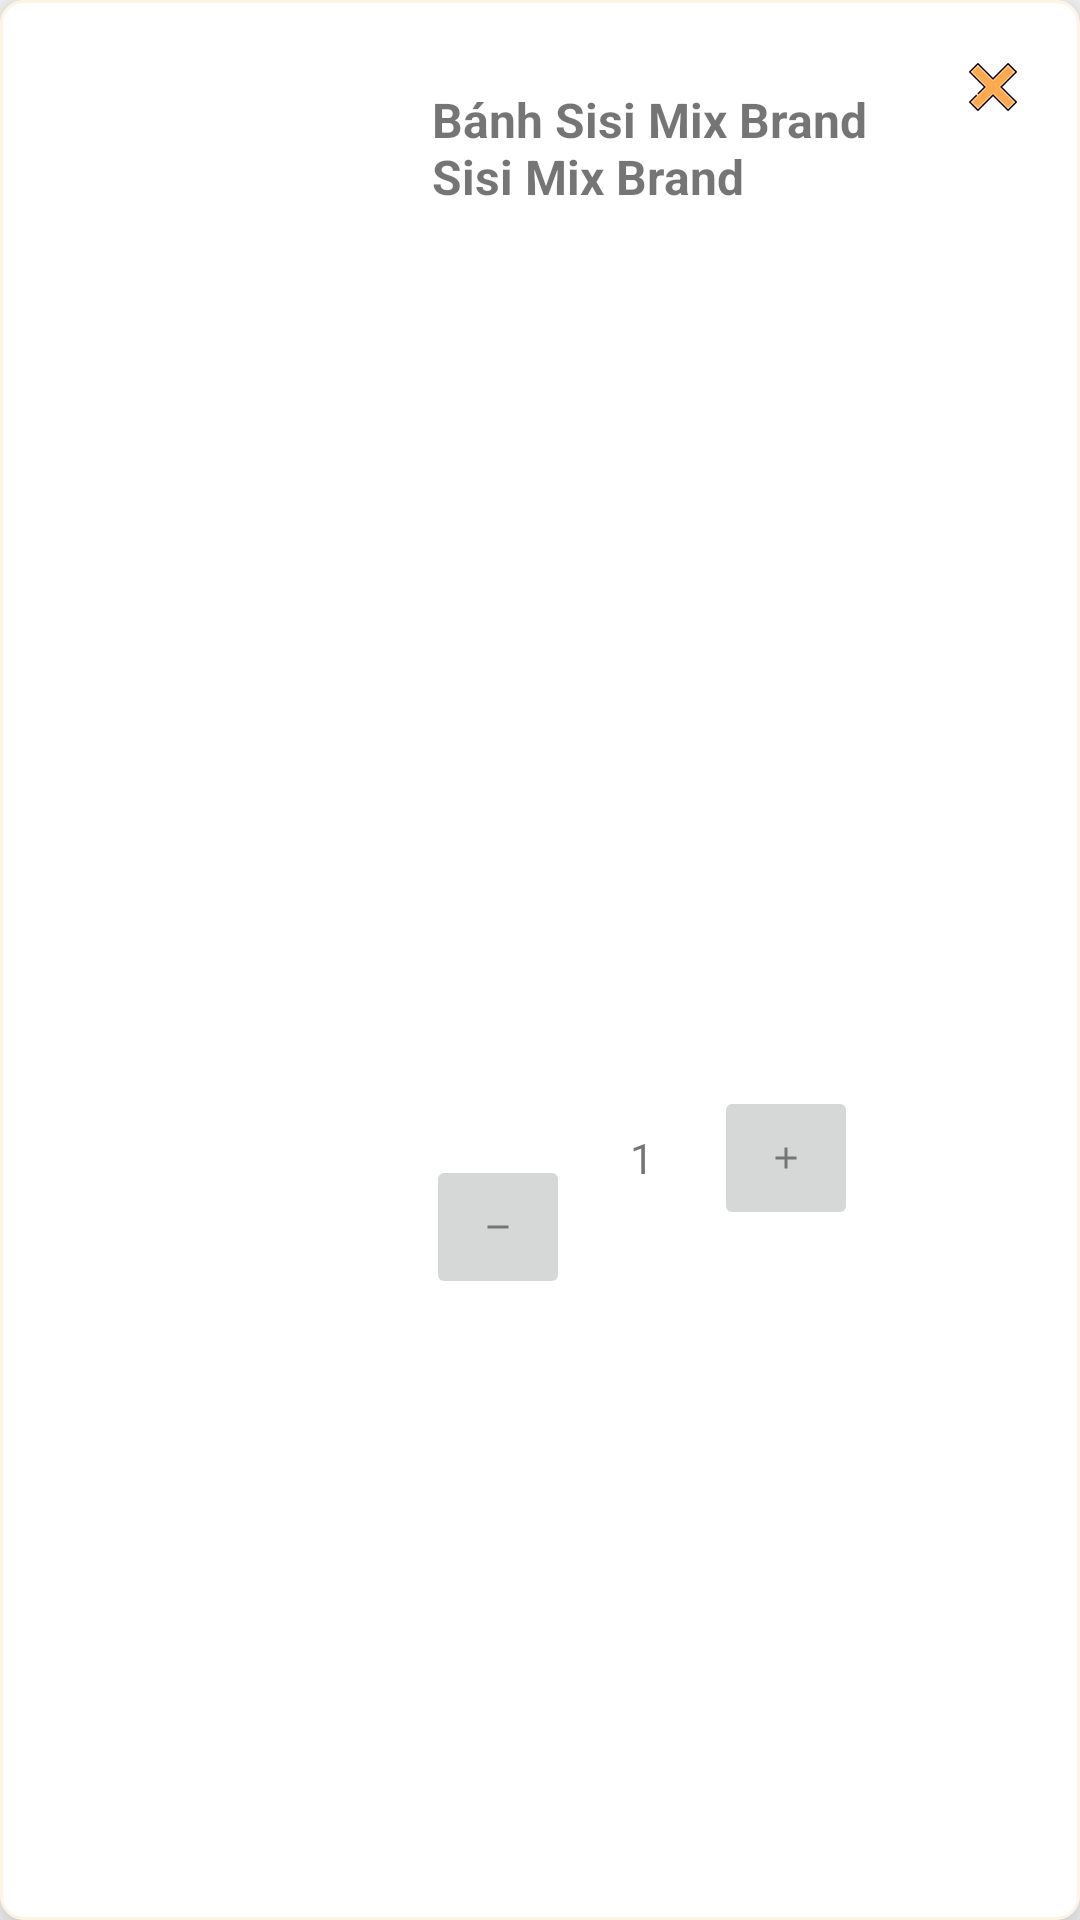

Android layout source for this screen:
<!-- AndroidManifest.xml: application theme Theme.AsiaSquareShoppingDemo -->
<!-- res/layout/gird_view_cart_item.xml -->
<?xml version="1.0" encoding="utf-8"?>
<com.google.android.material.card.MaterialCardView
    xmlns:android="http://schemas.android.com/apk/res/android"
    xmlns:app="http://schemas.android.com/apk/res-auto"
    xmlns:tools="http://schemas.android.com/tools"
    android:layout_width="match_parent"
    android:layout_height="wrap_content"
    app:cardCornerRadius="8dp"
    app:cardElevation="12dp"
    android:layout_margin="8dp"
    app:strokeColor="@color/prime_50"
    app:strokeWidth="1dp"
    app:rippleColor="@color/prime_200">

    <androidx.constraintlayout.widget.ConstraintLayout
        android:layout_width="match_parent"
        android:layout_height="match_parent"
        android:layout_margin="4dp">

        <TextView
            android:id="@+id/tvName"
            android:layout_width="0dp"
            android:layout_height="wrap_content"
            android:layout_marginStart="10dp"
            android:layout_marginTop="25dp"
            android:minWidth="100dp"
            android:paddingEnd="4dp"
            android:text="Bánh Sisi Mix Brand Sisi Mix Brand"
            android:textSize="16sp"
            android:textStyle="bold"
            app:layout_constraintEnd_toStartOf="@+id/button_xoa_gio_hang"
            app:layout_constraintHorizontal_bias="0.0"
            app:layout_constraintStart_toEndOf="@id/ivPicture"
            app:layout_constraintTop_toTopOf="parent" />

        <ImageView
            android:id="@+id/ivPicture"
            android:layout_width="120dp"
            android:layout_height="120dp"
            android:layout_marginStart="10dp"
            app:layout_constraintBottom_toBottomOf="parent"
            app:layout_constraintStart_toStartOf="parent"
            app:layout_constraintTop_toTopOf="parent"
            />

        <TextView
            android:id="@+id/tvWeight"
            android:layout_width="wrap_content"
            android:layout_marginTop="5dp"
            android:layout_marginStart="10dp"
            android:layout_height="0dp"
            tools:text="Khối Lượng: 220g"
            app:layout_constraintStart_toEndOf="@id/ivPicture"
            app:layout_constraintTop_toBottomOf="@id/tvName" />

        <TextView
            android:id="@+id/tvPrice"
            android:layout_width="wrap_content"
            android:layout_height="wrap_content"
            android:textColor="#fa3223"
            tools:text="50.000"
            android:layout_marginTop="5dp"
            android:layout_marginStart="10dp"
            app:layout_constraintStart_toEndOf="@id/ivPicture"
            app:layout_constraintTop_toBottomOf="@id/tvWeight" />

        <ImageButton
            android:id="@+id/button_giam"
            android:layout_width="48dp"
            android:layout_height="48dp"
            android:layout_marginStart="8dp"
            android:layout_marginTop="8dp"
            android:layout_marginBottom="8dp"
            android:textSize="10sp"
            app:layout_constraintBottom_toBottomOf="parent"
            app:layout_constraintStart_toEndOf="@id/ivPicture"
            app:layout_constraintTop_toBottomOf="@+id/tvPrice"
            app:layout_constraintVertical_bias="0.571"
            android:src="@drawable/minus"/>

        <TextView
            android:id="@+id/tv_item_amount"
            android:layout_width="48dp"
            android:layout_height="48dp"
            android:layout_marginTop="8dp"
            android:layout_marginBottom="8dp"
            android:gravity="center"
            android:text="1"
            app:layout_constraintBottom_toBottomOf="parent"
            app:layout_constraintStart_toEndOf="@+id/button_giam"
            app:layout_constraintTop_toBottomOf="@+id/tvPrice"
            app:layout_goneMarginLeft = "48dp"
            app:layout_constraintVertical_bias="0.52" />

        <ImageButton
            android:id="@+id/button_tang"
            android:layout_width="48dp"
            android:layout_height="48dp"
            android:layout_marginTop="8dp"
            android:layout_marginBottom="8dp"
            android:textSize="10sp"
            app:layout_constraintBottom_toBottomOf="parent"
            app:layout_constraintStart_toEndOf="@+id/tv_item_amount"
            app:layout_constraintTop_toBottomOf="@+id/tvPrice"
            app:layout_constraintVertical_bias="0.52"
            android:src="@drawable/add"/>

        <ImageButton
            android:id="@+id/button_xoa_gio_hang"
            android:layout_width="50dp"
            android:layout_height="50dp"
            android:background="@android:color/transparent"
            android:textSize="17sp"
            app:layout_constraintEnd_toEndOf="parent"
            app:layout_constraintTop_toTopOf="parent"
            android:src="@drawable/cancel_64" />



        
        <TextView
            android:id="@+id/tvDiscountedPrice"
            android:layout_width="wrap_content"
            android:layout_height="wrap_content"
            android:layout_marginStart="8dp"
            android:layout_marginTop="5dp"
            android:text="40.000"
            android:visibility="invisible"
            android:textColor="#fa3223"
            app:layout_constraintStart_toEndOf="@+id/tvPrice"
            app:layout_constraintTop_toBottomOf="@+id/tvWeight" />


    </androidx.constraintlayout.widget.ConstraintLayout>
</com.google.android.material.card.MaterialCardView>
<!-- resources referenced by this layout -->
<resources>
  <color name="prime_200">#ffcc92</color>
  <color name="prime_50">#fff3e4</color>
  <!-- drawable add: png bitmap (drawable-hdpi, 139 bytes) -->
  <!-- drawable cancel_64: png bitmap (drawable, 959 bytes) -->
  <!-- drawable minus: png bitmap (drawable-mdpi, 96 bytes) -->
  <style name="Theme.AsiaSquareShoppingDemo" parent="Theme.MaterialComponents.Light.NoActionBar.Bridge">
          
          <item name="colorPrimary">@color/primaryColor</item>
          <item name="colorPrimaryVariant">@color/primaryDarkColor</item>
          <item name="colorOnPrimary">@color/white</item>
          
          <item name="colorSecondaryVariant">@color/secondaryDarkColor</item>
          <item name="colorOnSecondary">@color/black</item>
          
          <item name="android:statusBarColor" tools:targetApi="l">?attr/colorPrimaryVariant</item>
          
  
          <item name="colorPrimaryDark">@color/colorPrimaryDark</item>
          <item name="colorSecondary">@color/colorAccent</item>
          <item name="colorAccent">@color/colorAccent</item>
          <item name="colorOnPrimarySurface">@color/prime_500</item>
          <item name="colorControlActivated">@color/prime_500</item>
  
      </style>
  <color name="primaryColor">#ffa851</color>
  <color name="primaryDarkColor">#c87921</color>
  <color name="white">#FFFFFFFF</color>
  <color name="secondaryDarkColor">#c50b28</color>
  <color name="black">#FF000000</color>
  <color name="colorPrimaryDark">#ffa751</color>
  <color name="colorAccent">#ffa751</color>
  <color name="prime_500">#fd9b45</color>
</resources>
